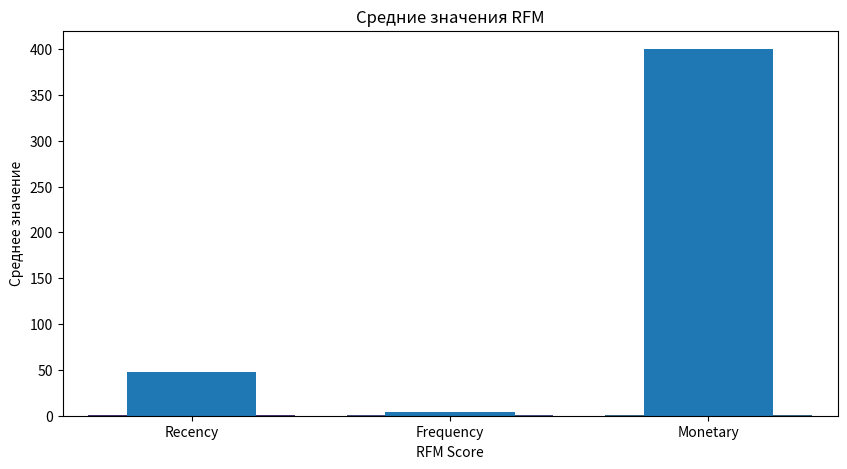

Here is the Python script that generated this plot:
import pandas as pd
import numpy as np
import matplotlib.pyplot as plt
import seaborn as sns

# Создание искусственного набора данных
data = {
    'CustomerID': [1, 2, 3, 4, 5, 6, 7, 8, 9, 10],
    'LastPurchaseDate': pd.to_datetime(['2023-10-01', '2023-09-15', '2023-08-20', '2023-10-05',
                                         '2023-07-30', '2023-09-10', '2023-06-25', '2023-10-02',
                                         '2023-05-15', '2023-09-20']),
    'Frequency': [5, 3, 2, 8, 1, 4, 2, 6, 1, 7],
    'Monetary': [500, 300, 200, 800, 100, 400, 250, 600, 150, 700]
}

df = pd.DataFrame(data)

# Установка даты анализа
analysis_date = pd.to_datetime('2023-10-10')

# Расчет RFM
rfm = df.copy()
rfm['Recency'] = (analysis_date - rfm['LastPurchaseDate']).dt.days
rfm = rfm[['CustomerID', 'Recency', 'Frequency', 'Monetary']]

# Вывод RFM
print("RFM DataFrame:")
print(rfm)

# Сегментация клиентов
rfm['R_Score'] = pd.qcut(rfm['Recency'], 4, labels=[4, 3, 2, 1])  # Чем меньше, тем лучше
rfm['F_Score'] = pd.qcut(rfm['Frequency'], 4, labels=[1, 2, 3, 4])  # Чем больше, тем лучше
rfm['M_Score'] = pd.qcut(rfm['Monetary'], 4, labels=[1, 2, 3, 4])  # Чем больше, тем лучше

# Общий RFM Score
rfm['RFM_Score'] = rfm['R_Score'].astype(str) + rfm['F_Score'].astype(str) + rfm['M_Score'].astype(str)

# Вывод сегментации
print("\nRFM Segmentation:")
print(rfm)

# Визуализация
plt.figure(figsize=(12, 6))

# График частоты клиентов по RFM Score
sns.countplot(x='RFM_Score', data=rfm, palette='viridis')
plt.title('Частота клиентов по RFM Score')
plt.xlabel('RFM Score')
plt.ylabel('Количество клиентов')
plt.xticks(rotation=45)
plt.show()

# График средних значений по RFM
rfm[['Recency', 'Frequency', 'Monetary']].mean().plot(kind='bar', figsize=(10, 5))
plt.title('Средние значения RFM')
plt.ylabel('Среднее значение')
plt.xticks(rotation=0)
plt.show()
